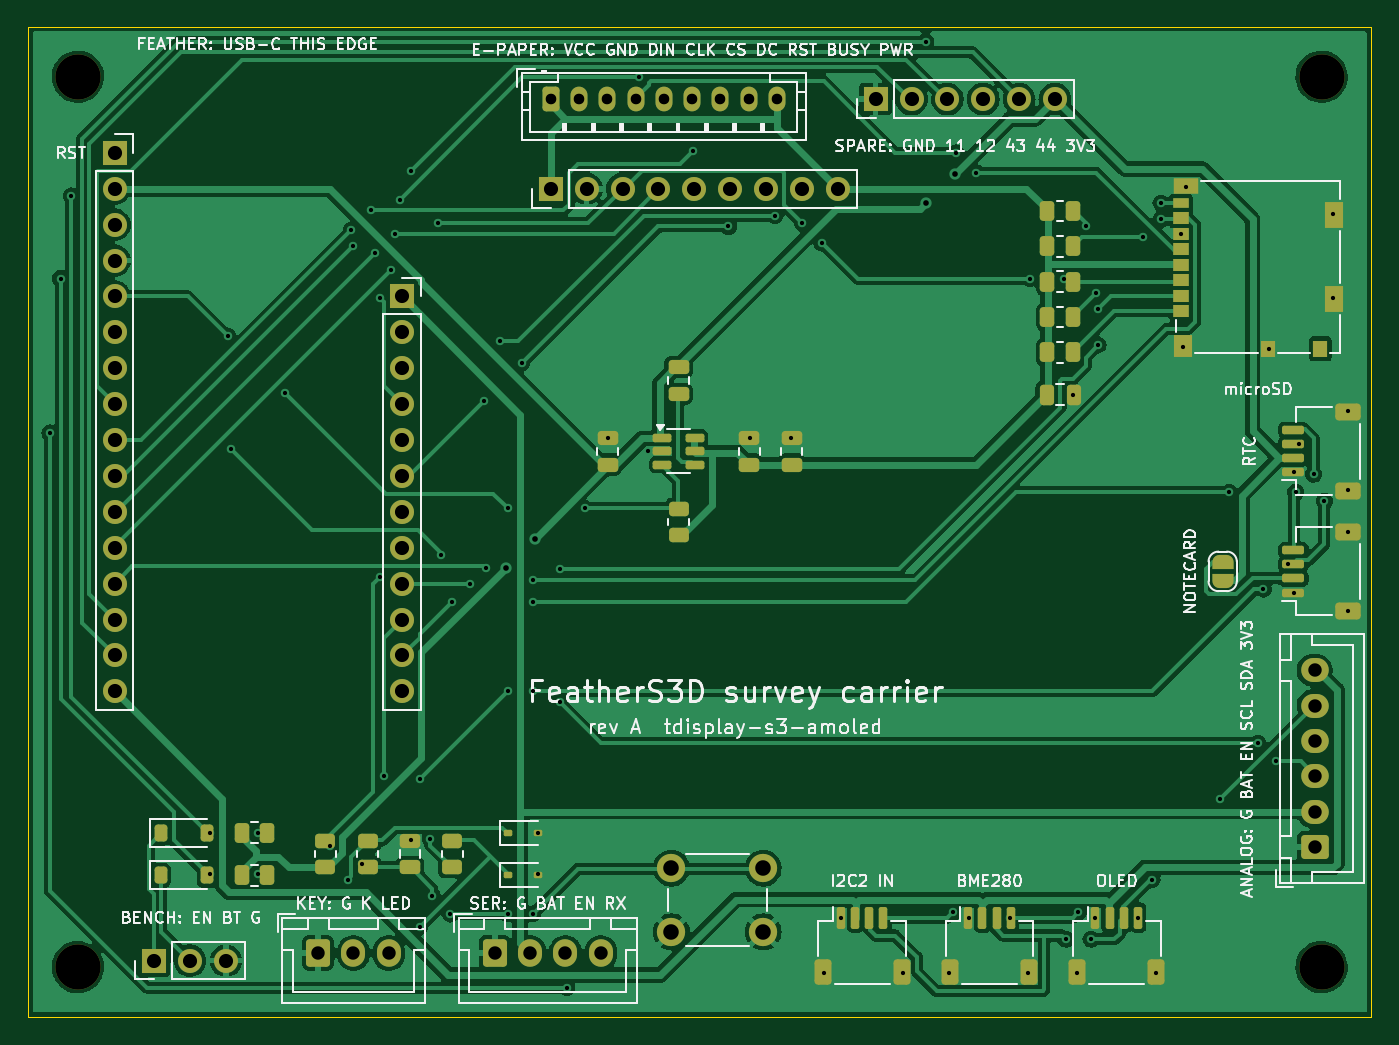
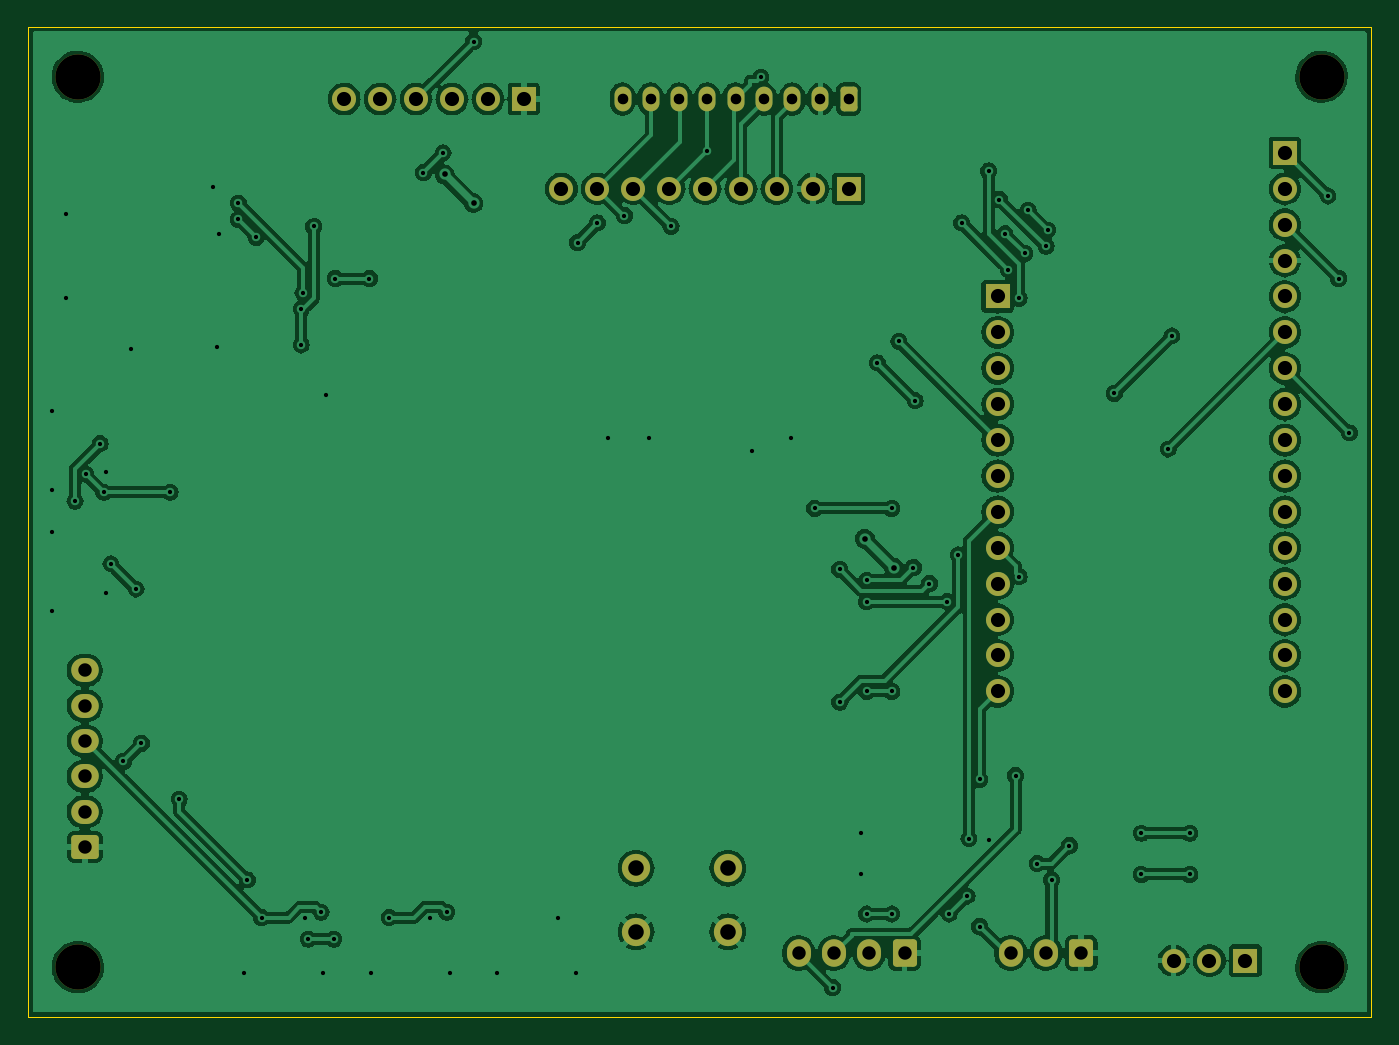
Circuit board: 11 layer files. Board 95.0 x 70.0 mm.
- bottom_copper: fs3-survey-carrier-B_Cu.gbl (195491 bytes)
- bottom_mask: fs3-survey-carrier-B_Mask.gbs (3861 bytes)
- paste: fs3-survey-carrier-B_Paste.gbp (489 bytes)
- bottom_silk: fs3-survey-carrier-B_Silkscreen.gbo (3871 bytes)
- outline: fs3-survey-carrier-Edge_Cuts.gm1 (727 bytes)
- top_copper: fs3-survey-carrier-F_Cu.gtl (151872 bytes)
- top_mask: fs3-survey-carrier-F_Mask.gts (9190 bytes)
- paste: fs3-survey-carrier-F_Paste.gtp (5409 bytes)
- top_silk: fs3-survey-carrier-F_Silkscreen.gto (120393 bytes)
- drill: fs3-survey-carrier-NPTH.drl (417 bytes)
- drill: fs3-survey-carrier-PTH.drl (3875 bytes)

=== bottom_copper: fs3-survey-carrier-B_Cu.gbl (195491 bytes, source omitted) ===
=== bottom_mask: fs3-survey-carrier-B_Mask.gbs ===
%TF.GenerationSoftware,KiCad,Pcbnew,7.0.11+dfsg-1build4*%
%TF.CreationDate,2026-11-20T14:30:56+00:00*%
%TF.ProjectId,fs3-survey-carrier,6673332d-7375-4727-9665-792d63617272,rev?*%
%TF.SameCoordinates,Original*%
%TF.FileFunction,Soldermask,Bot*%
%TF.FilePolarity,Negative*%
%FSLAX46Y46*%
G04 Gerber Fmt 4.6, Leading zero omitted, Abs format (unit mm)*
G04 Created by KiCad (PCBNEW 7.0.11+dfsg-1build4) date 2026-11-20 14:30:56*
%MOMM*%
%LPD*%
G01*
G04 APERTURE LIST*
G04 Aperture macros list*
%AMRoundRect*
0 Rectangle with rounded corners*
0 $1 Rounding radius*
0 $2 $3 $4 $5 $6 $7 $8 $9 X,Y pos of 4 corners*
0 Add a 4 corners polygon primitive as box body*
4,1,4,$2,$3,$4,$5,$6,$7,$8,$9,$2,$3,0*
0 Add four circle primitives for the rounded corners*
1,1,$1+$1,$2,$3*
1,1,$1+$1,$4,$5*
1,1,$1+$1,$6,$7*
1,1,$1+$1,$8,$9*
0 Add four rect primitives between the rounded corners*
20,1,$1+$1,$2,$3,$4,$5,0*
20,1,$1+$1,$4,$5,$6,$7,0*
20,1,$1+$1,$6,$7,$8,$9,0*
20,1,$1+$1,$8,$9,$2,$3,0*%
G04 Aperture macros list end*
%ADD10R,1.700000X1.700000*%
%ADD11O,1.700000X1.700000*%
%ADD12RoundRect,0.250000X-0.350000X-0.625000X0.350000X-0.625000X0.350000X0.625000X-0.350000X0.625000X0*%
%ADD13O,1.200000X1.750000*%
%ADD14C,3.200000*%
%ADD15RoundRect,0.250000X-0.600000X-0.725000X0.600000X-0.725000X0.600000X0.725000X-0.600000X0.725000X0*%
%ADD16O,1.700000X1.950000*%
%ADD17C,2.000000*%
%ADD18RoundRect,0.250000X0.725000X-0.600000X0.725000X0.600000X-0.725000X0.600000X-0.725000X-0.600000X0*%
%ADD19O,1.950000X1.700000*%
G04 APERTURE END LIST*
D10*
%TO.C,J5*%
X136957000Y-111430000D03*
D11*
X139497000Y-111430000D03*
X142037000Y-111430000D03*
X144577000Y-111430000D03*
X147117000Y-111430000D03*
X149657000Y-111430000D03*
X152197000Y-111430000D03*
X154737000Y-111430000D03*
X157277000Y-111430000D03*
%TD*%
D12*
%TO.C,J4*%
X136957000Y-105080000D03*
D13*
X138957000Y-105080000D03*
X140957000Y-105080000D03*
X142957000Y-105080000D03*
X144957000Y-105080000D03*
X146957000Y-105080000D03*
X148957000Y-105080000D03*
X150957000Y-105080000D03*
X152957000Y-105080000D03*
%TD*%
D10*
%TO.C,J14*%
X108890000Y-166040000D03*
D11*
X111430000Y-166040000D03*
X113970000Y-166040000D03*
%TD*%
D14*
%TO.C,H4*%
X191500000Y-166500000D03*
%TD*%
D15*
%TO.C,J13*%
X133000000Y-165500000D03*
D16*
X135500000Y-165500000D03*
X138000000Y-165500000D03*
X140500000Y-165500000D03*
%TD*%
D14*
%TO.C,H1*%
X103500000Y-103500000D03*
%TD*%
D15*
%TO.C,J3*%
X120500000Y-165500000D03*
D16*
X123000000Y-165500000D03*
X125500000Y-165500000D03*
%TD*%
D14*
%TO.C,H2*%
X191500000Y-103500000D03*
%TD*%
%TO.C,H3*%
X103500000Y-166500000D03*
%TD*%
D10*
%TO.C,J15*%
X159944000Y-105080000D03*
D11*
X162484000Y-105080000D03*
X165024000Y-105080000D03*
X167564000Y-105080000D03*
X170104000Y-105080000D03*
X172644000Y-105080000D03*
%TD*%
D17*
%TO.C,SW1*%
X145500000Y-159500000D03*
X152000000Y-159500000D03*
X145500000Y-164000000D03*
X152000000Y-164000000D03*
%TD*%
D10*
%TO.C,J1*%
X106096000Y-108890000D03*
D11*
X106096000Y-111430000D03*
X106096000Y-113970000D03*
X106096000Y-116510000D03*
X106096000Y-119050000D03*
X106096000Y-121590000D03*
X106096000Y-124130000D03*
X106096000Y-126670000D03*
X106096000Y-129210000D03*
X106096000Y-131750000D03*
X106096000Y-134290000D03*
X106096000Y-136830000D03*
X106096000Y-139370000D03*
X106096000Y-141910000D03*
X106096000Y-144450000D03*
X106096000Y-146990000D03*
%TD*%
D18*
%TO.C,J12*%
X191000000Y-158000000D03*
D19*
X191000000Y-155500000D03*
X191000000Y-153000000D03*
X191000000Y-150500000D03*
X191000000Y-148000000D03*
X191000000Y-145500000D03*
%TD*%
D10*
%TO.C,J2*%
X126416000Y-119050000D03*
D11*
X126416000Y-121590000D03*
X126416000Y-124130000D03*
X126416000Y-126670000D03*
X126416000Y-129210000D03*
X126416000Y-131750000D03*
X126416000Y-134290000D03*
X126416000Y-136830000D03*
X126416000Y-139370000D03*
X126416000Y-141910000D03*
X126416000Y-144450000D03*
X126416000Y-146990000D03*
%TD*%
M02*

=== paste: fs3-survey-carrier-B_Paste.gbp ===
%TF.GenerationSoftware,KiCad,Pcbnew,7.0.11+dfsg-1build4*%
%TF.CreationDate,2026-11-20T14:30:56+00:00*%
%TF.ProjectId,fs3-survey-carrier,6673332d-7375-4727-9665-792d63617272,rev?*%
%TF.SameCoordinates,Original*%
%TF.FileFunction,Paste,Bot*%
%TF.FilePolarity,Positive*%
%FSLAX46Y46*%
G04 Gerber Fmt 4.6, Leading zero omitted, Abs format (unit mm)*
G04 Created by KiCad (PCBNEW 7.0.11+dfsg-1build4) date 2026-11-20 14:30:56*
%MOMM*%
%LPD*%
G01*
G04 APERTURE LIST*
G04 APERTURE END LIST*
M02*

=== bottom_silk: fs3-survey-carrier-B_Silkscreen.gbo ===
%TF.GenerationSoftware,KiCad,Pcbnew,7.0.11+dfsg-1build4*%
%TF.CreationDate,2026-11-20T14:30:56+00:00*%
%TF.ProjectId,fs3-survey-carrier,6673332d-7375-4727-9665-792d63617272,rev?*%
%TF.SameCoordinates,Original*%
%TF.FileFunction,Legend,Bot*%
%TF.FilePolarity,Positive*%
%FSLAX46Y46*%
G04 Gerber Fmt 4.6, Leading zero omitted, Abs format (unit mm)*
G04 Created by KiCad (PCBNEW 7.0.11+dfsg-1build4) date 2026-11-20 14:30:56*
%MOMM*%
%LPD*%
G01*
G04 APERTURE LIST*
G04 Aperture macros list*
%AMRoundRect*
0 Rectangle with rounded corners*
0 $1 Rounding radius*
0 $2 $3 $4 $5 $6 $7 $8 $9 X,Y pos of 4 corners*
0 Add a 4 corners polygon primitive as box body*
4,1,4,$2,$3,$4,$5,$6,$7,$8,$9,$2,$3,0*
0 Add four circle primitives for the rounded corners*
1,1,$1+$1,$2,$3*
1,1,$1+$1,$4,$5*
1,1,$1+$1,$6,$7*
1,1,$1+$1,$8,$9*
0 Add four rect primitives between the rounded corners*
20,1,$1+$1,$2,$3,$4,$5,0*
20,1,$1+$1,$4,$5,$6,$7,0*
20,1,$1+$1,$6,$7,$8,$9,0*
20,1,$1+$1,$8,$9,$2,$3,0*%
G04 Aperture macros list end*
%ADD10R,1.700000X1.700000*%
%ADD11O,1.700000X1.700000*%
%ADD12RoundRect,0.250000X-0.350000X-0.625000X0.350000X-0.625000X0.350000X0.625000X-0.350000X0.625000X0*%
%ADD13O,1.200000X1.750000*%
%ADD14C,3.200000*%
%ADD15RoundRect,0.250000X-0.600000X-0.725000X0.600000X-0.725000X0.600000X0.725000X-0.600000X0.725000X0*%
%ADD16O,1.700000X1.950000*%
%ADD17C,2.000000*%
%ADD18RoundRect,0.250000X0.725000X-0.600000X0.725000X0.600000X-0.725000X0.600000X-0.725000X-0.600000X0*%
%ADD19O,1.950000X1.700000*%
G04 APERTURE END LIST*
%LPC*%
D10*
%TO.C,J5*%
X136957000Y-111430000D03*
D11*
X139497000Y-111430000D03*
X142037000Y-111430000D03*
X144577000Y-111430000D03*
X147117000Y-111430000D03*
X149657000Y-111430000D03*
X152197000Y-111430000D03*
X154737000Y-111430000D03*
X157277000Y-111430000D03*
%TD*%
D12*
%TO.C,J4*%
X136957000Y-105080000D03*
D13*
X138957000Y-105080000D03*
X140957000Y-105080000D03*
X142957000Y-105080000D03*
X144957000Y-105080000D03*
X146957000Y-105080000D03*
X148957000Y-105080000D03*
X150957000Y-105080000D03*
X152957000Y-105080000D03*
%TD*%
D10*
%TO.C,J14*%
X108890000Y-166040000D03*
D11*
X111430000Y-166040000D03*
X113970000Y-166040000D03*
%TD*%
D14*
%TO.C,H4*%
X191500000Y-166500000D03*
%TD*%
D15*
%TO.C,J13*%
X133000000Y-165500000D03*
D16*
X135500000Y-165500000D03*
X138000000Y-165500000D03*
X140500000Y-165500000D03*
%TD*%
D14*
%TO.C,H1*%
X103500000Y-103500000D03*
%TD*%
D15*
%TO.C,J3*%
X120500000Y-165500000D03*
D16*
X123000000Y-165500000D03*
X125500000Y-165500000D03*
%TD*%
D14*
%TO.C,H2*%
X191500000Y-103500000D03*
%TD*%
%TO.C,H3*%
X103500000Y-166500000D03*
%TD*%
D10*
%TO.C,J15*%
X159944000Y-105080000D03*
D11*
X162484000Y-105080000D03*
X165024000Y-105080000D03*
X167564000Y-105080000D03*
X170104000Y-105080000D03*
X172644000Y-105080000D03*
%TD*%
D17*
%TO.C,SW1*%
X145500000Y-159500000D03*
X152000000Y-159500000D03*
X145500000Y-164000000D03*
X152000000Y-164000000D03*
%TD*%
D10*
%TO.C,J1*%
X106096000Y-108890000D03*
D11*
X106096000Y-111430000D03*
X106096000Y-113970000D03*
X106096000Y-116510000D03*
X106096000Y-119050000D03*
X106096000Y-121590000D03*
X106096000Y-124130000D03*
X106096000Y-126670000D03*
X106096000Y-129210000D03*
X106096000Y-131750000D03*
X106096000Y-134290000D03*
X106096000Y-136830000D03*
X106096000Y-139370000D03*
X106096000Y-141910000D03*
X106096000Y-144450000D03*
X106096000Y-146990000D03*
%TD*%
D18*
%TO.C,J12*%
X191000000Y-158000000D03*
D19*
X191000000Y-155500000D03*
X191000000Y-153000000D03*
X191000000Y-150500000D03*
X191000000Y-148000000D03*
X191000000Y-145500000D03*
%TD*%
D10*
%TO.C,J2*%
X126416000Y-119050000D03*
D11*
X126416000Y-121590000D03*
X126416000Y-124130000D03*
X126416000Y-126670000D03*
X126416000Y-129210000D03*
X126416000Y-131750000D03*
X126416000Y-134290000D03*
X126416000Y-136830000D03*
X126416000Y-139370000D03*
X126416000Y-141910000D03*
X126416000Y-144450000D03*
X126416000Y-146990000D03*
%TD*%
%LPD*%
M02*

=== outline: fs3-survey-carrier-Edge_Cuts.gm1 ===
%TF.GenerationSoftware,KiCad,Pcbnew,7.0.11+dfsg-1build4*%
%TF.CreationDate,2026-11-20T14:30:56+00:00*%
%TF.ProjectId,fs3-survey-carrier,6673332d-7375-4727-9665-792d63617272,rev?*%
%TF.SameCoordinates,Original*%
%TF.FileFunction,Profile,NP*%
%FSLAX46Y46*%
G04 Gerber Fmt 4.6, Leading zero omitted, Abs format (unit mm)*
G04 Created by KiCad (PCBNEW 7.0.11+dfsg-1build4) date 2026-11-20 14:30:56*
%MOMM*%
%LPD*%
G01*
G04 APERTURE LIST*
%TA.AperFunction,Profile*%
%ADD10C,0.100000*%
%TD*%
G04 APERTURE END LIST*
D10*
X195000000Y-170000000D02*
X100000000Y-170000000D01*
X100000000Y-170000000D02*
X100000000Y-100000000D01*
X100000000Y-100000000D02*
X195000000Y-100000000D01*
X195000000Y-100000000D02*
X195000000Y-170000000D01*
M02*

=== top_copper: fs3-survey-carrier-F_Cu.gtl (151872 bytes, source omitted) ===
=== top_mask: fs3-survey-carrier-F_Mask.gts (9190 bytes, source omitted) ===
=== paste: fs3-survey-carrier-F_Paste.gtp (5409 bytes, source omitted) ===
=== top_silk: fs3-survey-carrier-F_Silkscreen.gto (120393 bytes, source omitted) ===
=== drill: fs3-survey-carrier-NPTH.drl ===
M48
; DRILL file {KiCad 7.0.11+dfsg-1build4} date Fri Nov 20 14:30:56 2026
; FORMAT={-:-/ absolute / metric / decimal}
; #@! TF.CreationDate,2026-11-20T14:30:56+00:00
; #@! TF.GenerationSoftware,Kicad,Pcbnew,7.0.11+dfsg-1build4
; #@! TF.FileFunction,NonPlated,1,2,NPTH
FMAT,2
METRIC
; #@! TA.AperFunction,NonPlated,NPTH,ComponentDrill
T1C3.200
%
G90
G05
T1
X103.5Y-103.5
X103.5Y-166.5
X191.5Y-103.5
X191.5Y-166.5
M30

=== drill: fs3-survey-carrier-PTH.drl ===
M48
; DRILL file {KiCad 7.0.11+dfsg-1build4} date Fri Nov 20 14:30:56 2026
; FORMAT={-:-/ absolute / metric / decimal}
; #@! TF.CreationDate,2026-11-20T14:30:56+00:00
; #@! TF.GenerationSoftware,Kicad,Pcbnew,7.0.11+dfsg-1build4
; #@! TF.FileFunction,Plated,1,2,PTH
FMAT,2
METRIC
; #@! TA.AperFunction,Plated,PTH,ViaDrill
T1C0.300
; #@! TA.AperFunction,Plated,PTH,ViaDrill
T2C0.400
; #@! TA.AperFunction,Plated,PTH,ComponentDrill
T3C0.750
; #@! TA.AperFunction,Plated,PTH,ComponentDrill
T4C0.950
; #@! TA.AperFunction,Plated,PTH,ComponentDrill
T5C1.000
; #@! TA.AperFunction,Plated,PTH,ComponentDrill
T6C1.100
%
G90
G05
T1
X101.524Y-128.702
X102.286Y-117.78
X103.048Y-111.938
X112.827Y-157.023
X112.827Y-159.944
X114.097Y-121.844
X114.351Y-129.845
X116.256Y-157.023
X116.256Y-159.944
X118.161Y-125.908
X121.336Y-157.912
X122.606Y-160.325
X122.86Y-114.351
X122.987Y-115.494
X123.622Y-159.182
X124.257Y-112.954
X124.511Y-116.002
X124.892Y-119.177
X124.892Y-138.862
X125.146Y-152.959
X125.654Y-117.145
X125.908Y-114.605
X126.289Y-112.192
X127.051Y-110.16
X127.051Y-157.531
X127.686Y-153.213
X127.686Y-163.627
X128.448Y-157.404
X128.575Y-161.468
X128.956Y-113.843
X129.21Y-137.338
X129.845Y-162.738
X129.972Y-140.64
X131.242Y-139.37
X132.258Y-126.416
X132.385Y-138.227
X133.401Y-122.225
X133.909Y-134.036
X133.909Y-146.99
X133.909Y-162.738
X134.925Y-123.749
X135.687Y-139.116
X135.687Y-140.64
X135.687Y-146.99
X135.687Y-162.738
X136.068Y-157.023
X136.068Y-159.944
X137.592Y-138.354
X137.592Y-147.752
X138.1Y-167.945
X139.37Y-134.036
X141.021Y-129.083
X143.18Y-103.556
X143.815Y-129.972
X146.99Y-108.763
X149.53Y-114.097
X151.054Y-129.083
X152.832Y-113.335
X153.975Y-129.083
X154.737Y-113.843
X156.134Y-115.24
X156.261Y-166.929
X157.531Y-162.992
X161.849Y-166.929
X163.5Y-101.016
X165.151Y-166.929
X165.405Y-162.611
X165.659Y-108.89
X166.548Y-162.992
X167.056Y-110.287
X169.469Y-162.992
X170.739Y-166.929
X170.866Y-117.78
X173.279Y-117.78
X173.406Y-164.516
X173.914Y-126.035
X174.168Y-166.929
X174.295Y-162.611
X174.803Y-114.097
X175.184Y-164.516
X175.438Y-162.992
X175.565Y-118.796
X175.692Y-119.939
X175.692Y-122.479
X178.486Y-162.992
X178.867Y-114.859
X179.502Y-160.325
X179.756Y-166.929
X180.137Y-112.446
X180.137Y-113.589
X181.534Y-114.605
X181.661Y-122.606
X181.915Y-111.303
X184.328Y-154.61
X184.963Y-132.893
X186.995Y-150.673
X187.376Y-139.751
X187.757Y-122.733
X188.265Y-151.943
X189.154Y-137.973
X189.535Y-131.496
X189.535Y-140.005
X189.662Y-132.893
X189.916Y-129.464
X190.932Y-131.623
X191.694Y-133.528
X192.329Y-113.208
X192.329Y-119.177
X193.345Y-127.178
X193.345Y-132.766
X193.345Y-135.687
X193.345Y-141.275
T2
X133.782Y-138.227
X135.814Y-136.195
X163.5Y-112.446
X165.532Y-110.414
T3
X136.957Y-105.08
X138.957Y-105.08
X140.957Y-105.08
X142.957Y-105.08
X144.957Y-105.08
X146.957Y-105.08
X148.957Y-105.08
X150.957Y-105.08
X152.957Y-105.08
T4
X120.5Y-165.5
X123.0Y-165.5
X125.5Y-165.5
X133.0Y-165.5
X135.5Y-165.5
X138.0Y-165.5
X140.5Y-165.5
X191.0Y-145.5
X191.0Y-148.0
X191.0Y-150.5
X191.0Y-153.0
X191.0Y-155.5
X191.0Y-158.0
T5
X106.096Y-108.89
X106.096Y-111.43
X106.096Y-113.97
X106.096Y-116.51
X106.096Y-119.05
X106.096Y-121.59
X106.096Y-124.13
X106.096Y-126.67
X106.096Y-129.21
X106.096Y-131.75
X106.096Y-134.29
X106.096Y-136.83
X106.096Y-139.37
X106.096Y-141.91
X106.096Y-144.45
X106.096Y-146.99
X108.89Y-166.04
X111.43Y-166.04
X113.97Y-166.04
X126.416Y-119.05
X126.416Y-121.59
X126.416Y-124.13
X126.416Y-126.67
X126.416Y-129.21
X126.416Y-131.75
X126.416Y-134.29
X126.416Y-136.83
X126.416Y-139.37
X126.416Y-141.91
X126.416Y-144.45
X126.416Y-146.99
X136.957Y-111.43
X139.497Y-111.43
X142.037Y-111.43
X144.577Y-111.43
X147.117Y-111.43
X149.657Y-111.43
X152.197Y-111.43
X154.737Y-111.43
X157.277Y-111.43
X159.944Y-105.08
X162.484Y-105.08
X165.024Y-105.08
X167.564Y-105.08
X170.104Y-105.08
X172.644Y-105.08
T6
X145.5Y-159.5
X145.5Y-164.0
X152.0Y-159.5
X152.0Y-164.0
M30
